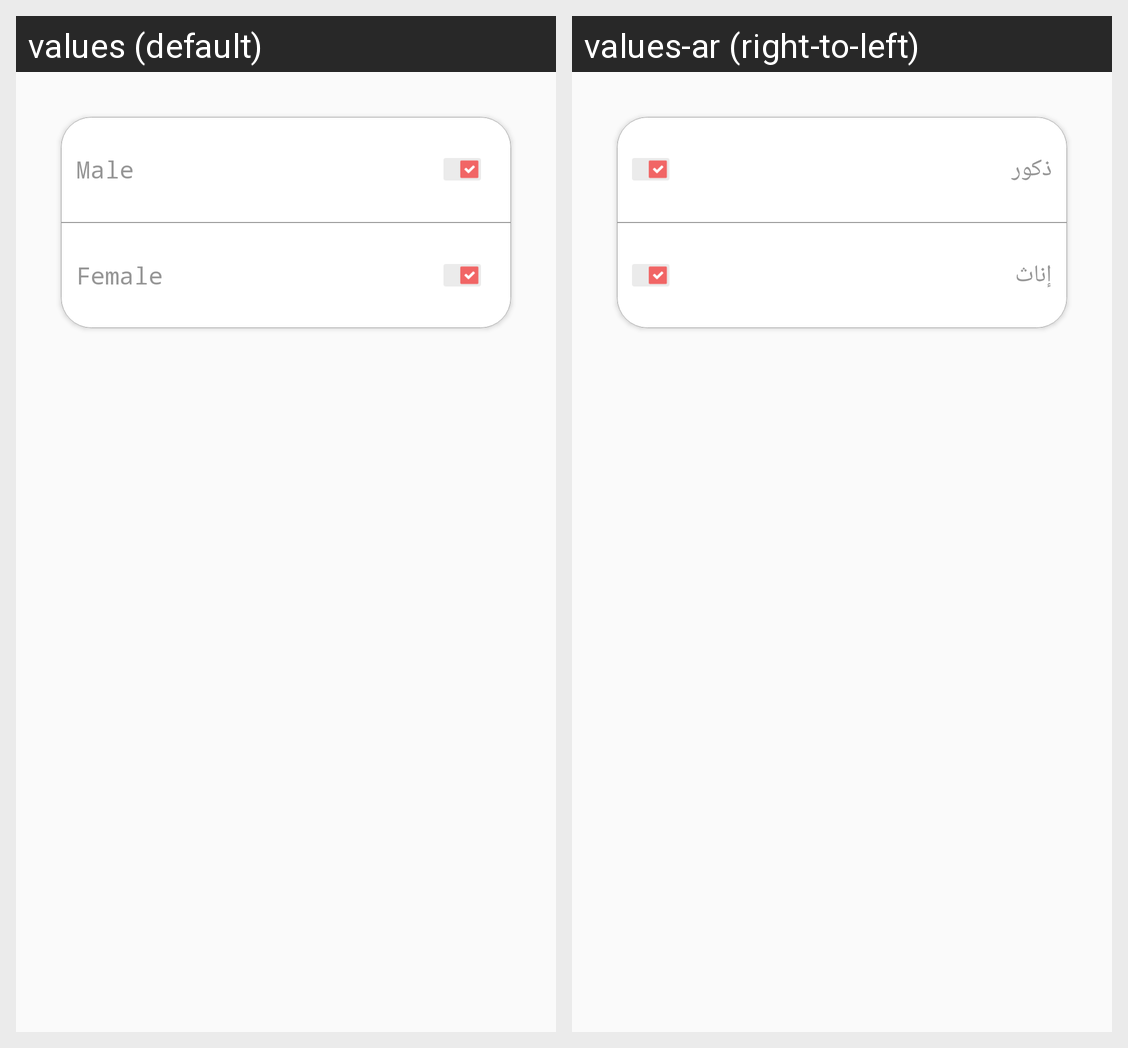

This grid shows one Android layout under two languages. Give, for every string resource on the screen, its name, the default text and each shown locale's text.
Android screen res/layout/hidden_profile.xml rendered under 2 locales, left to right: values (default), values-ar (right-to-left). Device: Nexus 5 (rendered at 1080×1920; each locale shown at half size, 540×960, under a caption strip naming it); theme AppTheme.
Strings drawn on this screen, with the default value and each locale's value (text and hints the layout hard-codes, and strings that could not be matched under every locale, appear in the picture but are not listed):

Male
  values: Male
  values-ar: ذكور

Female
  values: Female
  values-ar: إناث
